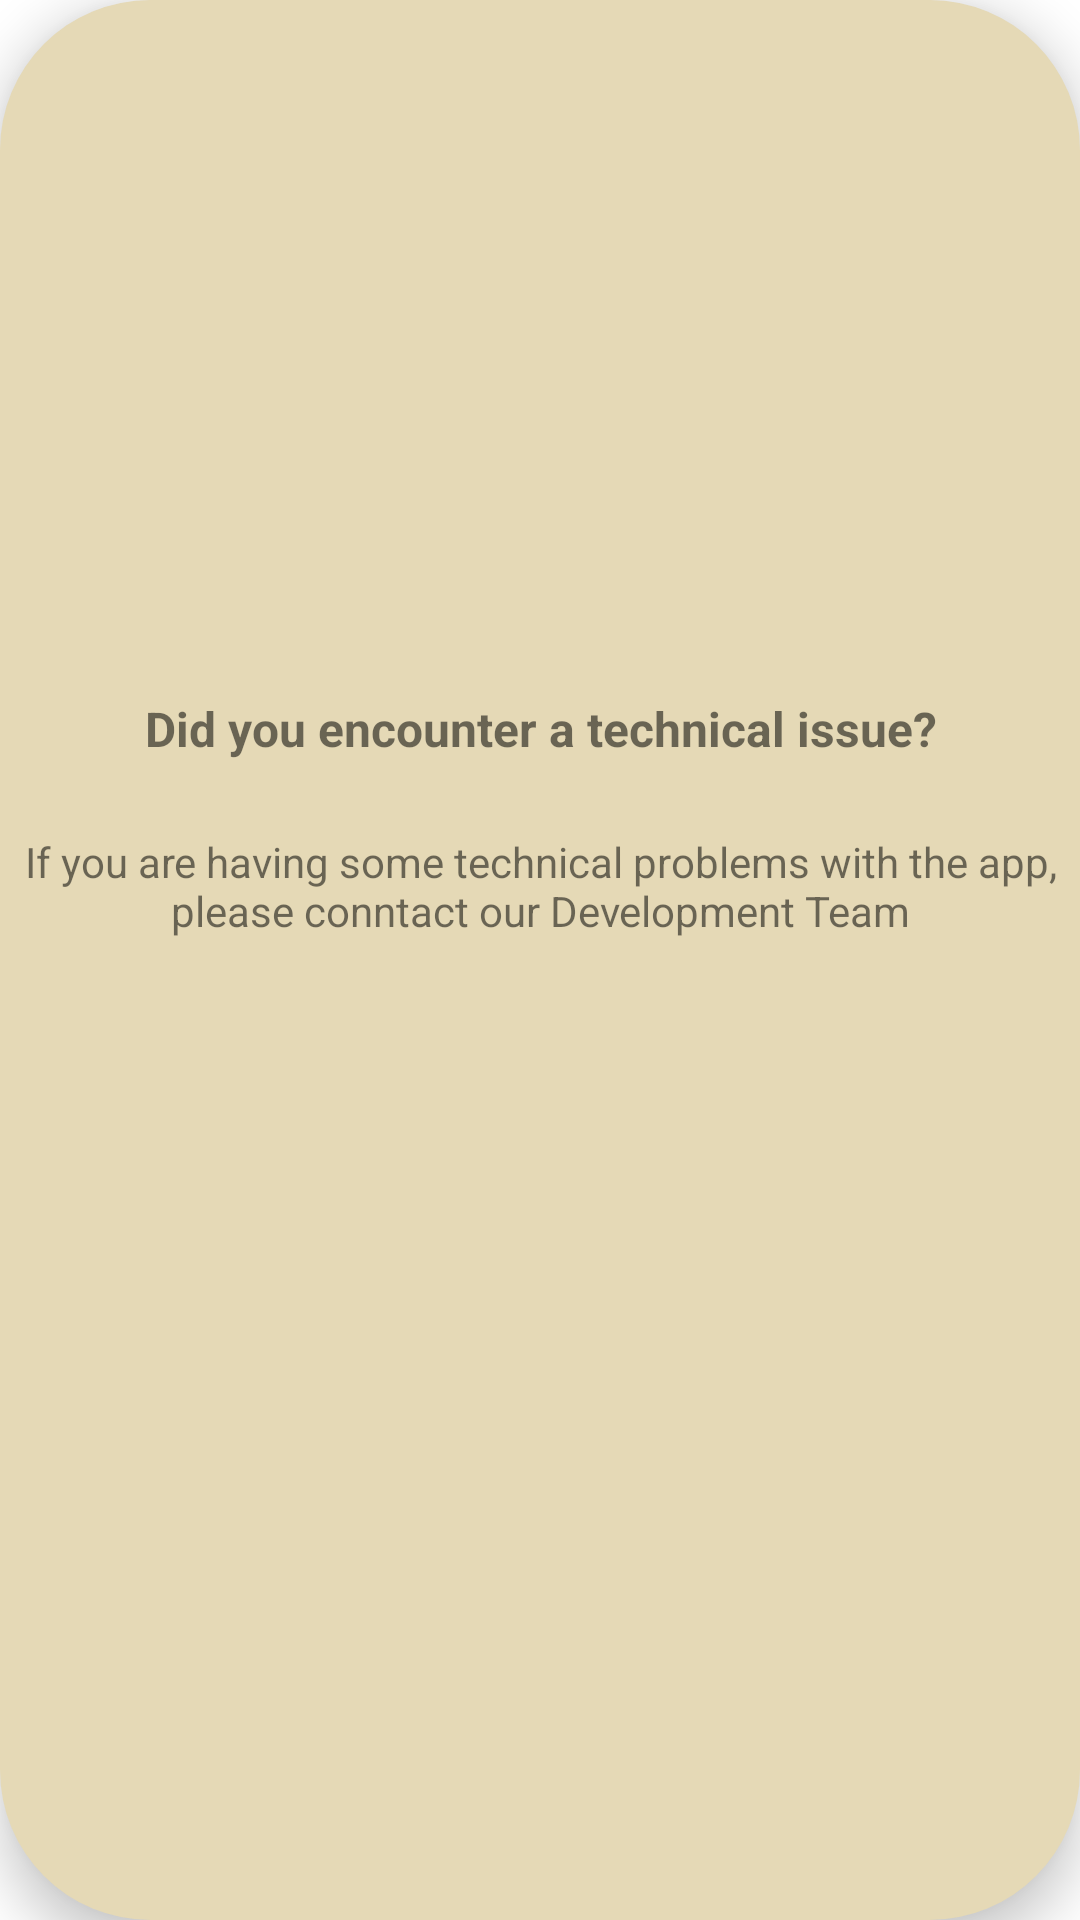

Write the Android layout XML for this screen, with the resource values it uses.
<!-- AndroidManifest.xml: application theme Theme.TravelPlanner -->
<!-- res/layout/popup.xml -->
<?xml version="1.0" encoding="utf-8"?>
<RelativeLayout xmlns:android="http://schemas.android.com/apk/res/android"
    xmlns:app="http://schemas.android.com/apk/res-auto"
    android:layout_width="match_parent"
    android:layout_height="450dp"
    android:layout_gravity="center_vertical"
    android:elevation="10dp"
    android:background="@drawable/background_pop_up"
    app:circularflow_defaultRadius="25dp">

    <ImageView
        android:id="@+id/priority"
        android:layout_width="100dp"
        android:layout_height="200dp"
        android:layout_centerHorizontal="true"
        android:src="@drawable/ic_baseline_priority"
        app:tint="#5F8D4E"
        android:layout_margin="8dp"/>

    <TextView
        android:id="@+id/problem"
        android:layout_width="wrap_content"
        android:layout_height="wrap_content"
        android:layout_below="@+id/priority"
        android:layout_centerInParent="true"
        android:layout_marginStart="16sp"
        android:layout_marginTop="16sp"
        android:layout_marginEnd="16sp"
        android:layout_marginBottom="16sp"
        android:text="Did you encounter a technical issue?"
        android:textAlignment="center"
        android:textSize="16sp"
        android:textStyle="bold" />

    <TextView
        android:id="@+id/contact"
        android:layout_width="wrap_content"
        android:layout_height="wrap_content"
        android:layout_below="@+id/problem"
        android:layout_centerInParent="true"
        android:layout_marginStart="8dp"
        android:layout_marginTop="8dp"
        android:layout_marginEnd="8dp"
        android:layout_marginBottom="8dp"
        android:text="If you are having some technical problems with the app, please conntact our Development Team"
        android:textAlignment="center"
        android:textSize="14sp" />

    <ImageButton
        android:id="@+id/messButton"
        android:layout_width="100dp"
        android:layout_height="100dp"
        android:src="@drawable/ic_baseline_message"
        android:layout_below="@+id/contact"
        android:layout_alignParentEnd="true"
        android:layout_marginTop="30dp"
        android:background="@null"
        app:tint="#285430"
        android:layout_margin="8dp"/>

</RelativeLayout>
<!-- resources referenced by this layout -->
<resources>
  <!-- drawable background_pop_up (drawable) -->
  <?xml version="1.0" encoding="utf-8"?>
  <shape xmlns:android="http://schemas.android.com/apk/res/android"
      android:shape="rectangle">
  
      <solid android:color="#E5D9B6"/>
      <corners android:radius="50dp"/>
  
  </shape>
  <style name="Theme.TravelPlanner" parent="Theme.MaterialComponents.DayNight.NoActionBar">
          
          <item name="colorPrimary">@color/purple_500</item>
          <item name="colorPrimaryVariant">@color/purple_700</item>
          <item name="colorOnPrimary">@color/white</item>
          
          <item name="colorSecondary">@color/teal_200</item>
          <item name="colorSecondaryVariant">@color/teal_700</item>
          <item name="colorOnSecondary">@color/black</item>
          
          <item name="android:statusBarColor">?attr/colorPrimaryVariant</item>
          
      </style>
  <color name="purple_500">#CCD6A6</color>
  <color name="purple_700">#F4EAD5</color>
  <color name="white">#FFFBE9</color>
  <color name="teal_200">#A4BE7B</color>
  <color name="teal_700">#5F8D4E</color>
  <color name="black">#285430</color>
</resources>
